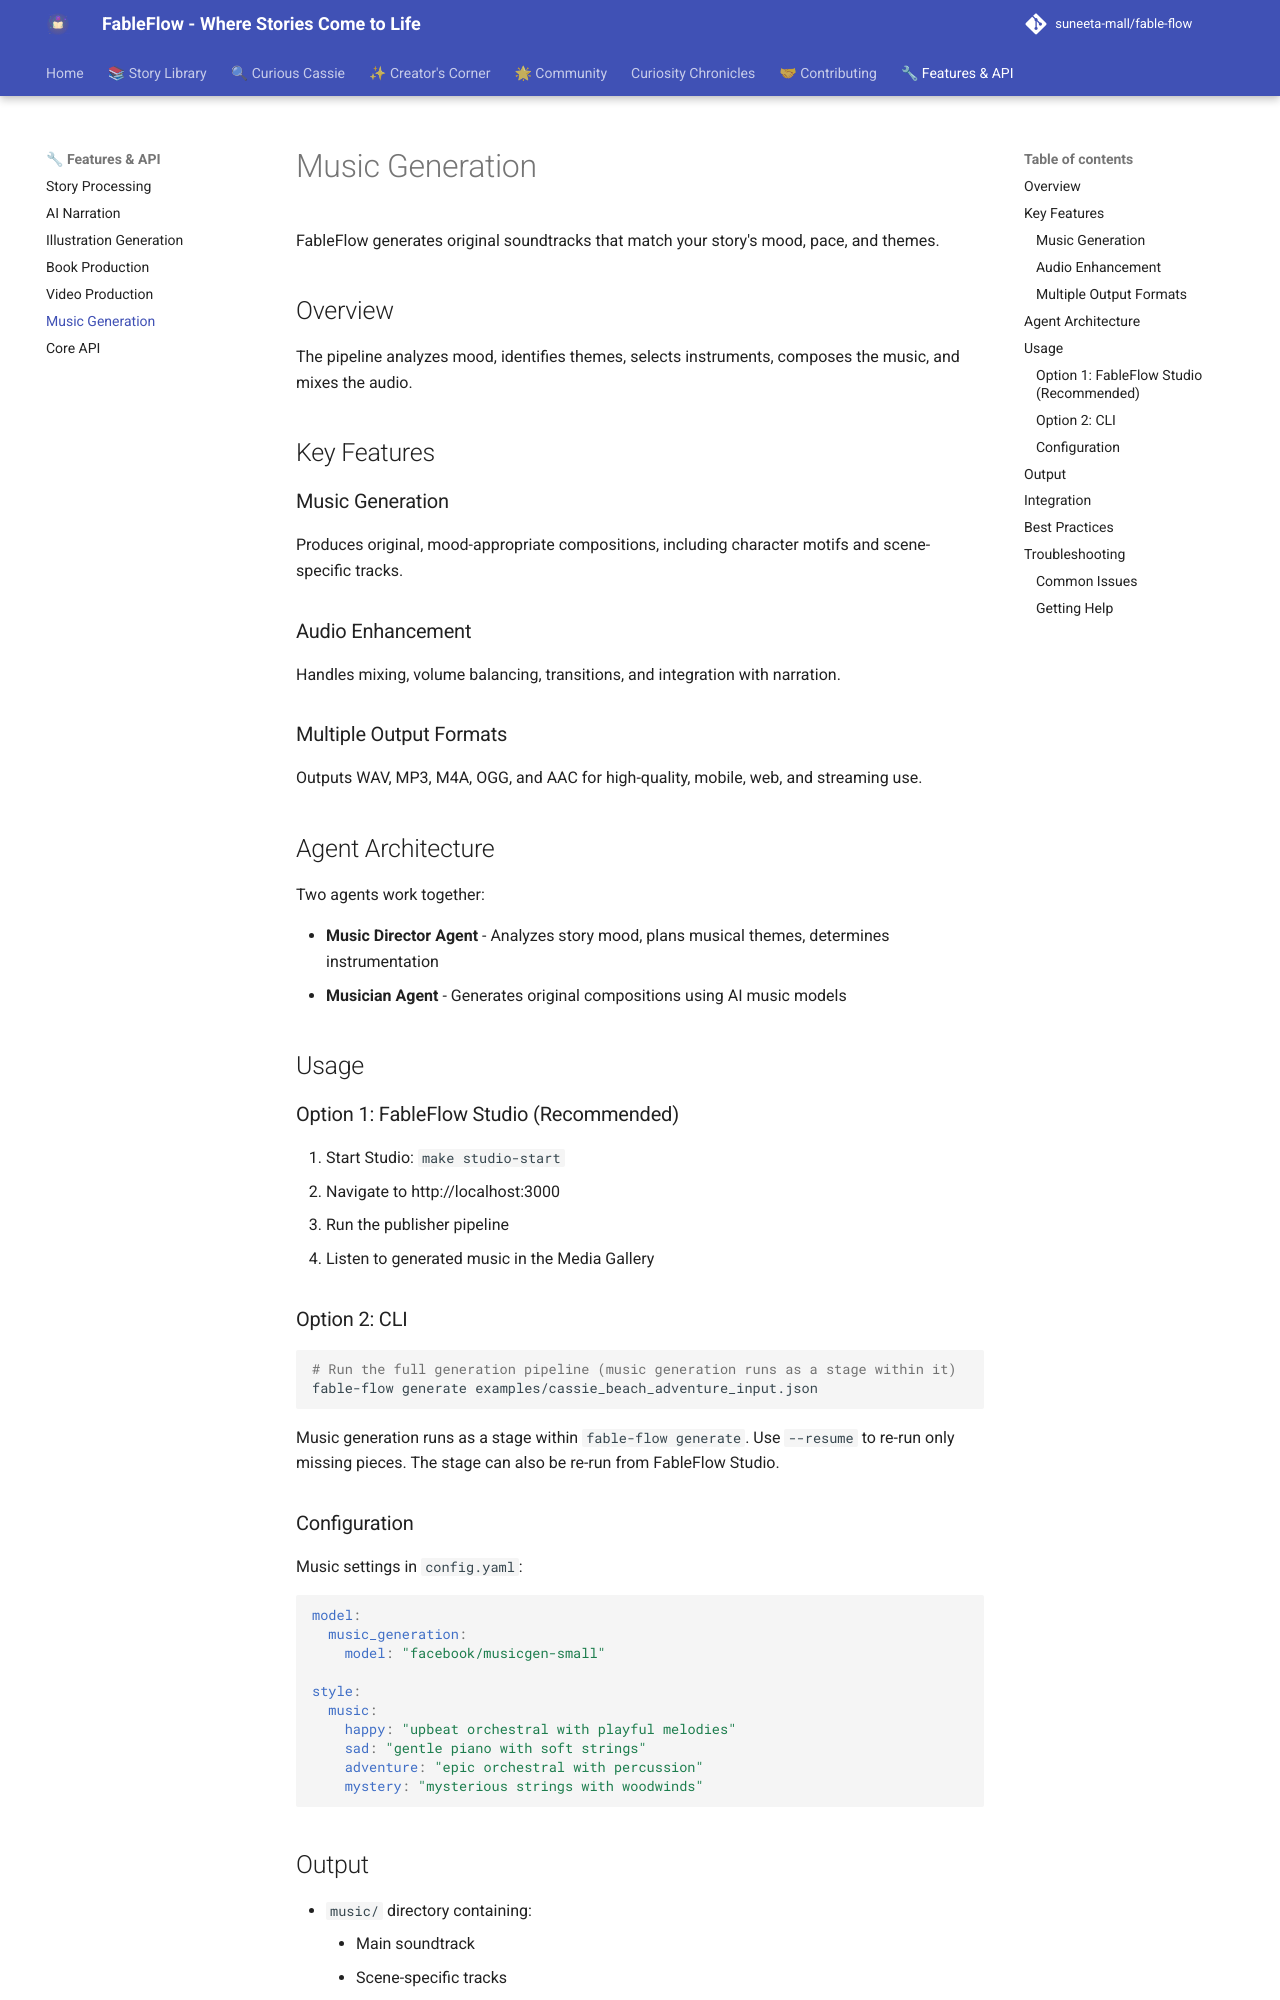

repository: suneeta-mall/fable-flow · page: features/music/index.html · generator: mkdocs

# Music Generation

FableFlow generates original soundtracks that match your story's mood, pace, and themes.

## Overview

The pipeline analyzes mood, identifies themes, selects instruments, composes the music, and mixes the audio.

## Key Features

### Music Generation

Produces original, mood-appropriate compositions, including character motifs and scene-specific tracks.

### Audio Enhancement

Handles mixing, volume balancing, transitions, and integration with narration.

### Multiple Output Formats

Outputs WAV, MP3, M4A, OGG, and AAC for high-quality, mobile, web, and streaming use.

## Agent Architecture

Two agents work together:

- **Music Director Agent** - Analyzes story mood, plans musical themes, determines instrumentation
- **Musician Agent** - Generates original compositions using AI music models

## Usage

### Option 1: FableFlow Studio (Recommended)

1. Start Studio: `make studio-start`
2. Navigate to http://localhost:3000
3. Run the publisher pipeline
4. Listen to generated music in the Media Gallery

### Option 2: CLI

```bash
# Run the full generation pipeline (music generation runs as a stage within it)
fable-flow generate examples/cassie_beach_adventure_input.json
```

Music generation runs as a stage within `fable-flow generate`. Use `--resume` to re-run only missing pieces. The stage can also be re-run from FableFlow Studio.

### Configuration

Music settings in `config.yaml`:

```yaml
model:
  music_generation:
    model: "facebook/musicgen-small"

style:
  music:
    happy: "upbeat orchestral with playful melodies"
    sad: "gentle piano with soft strings"
    adventure: "epic orchestral with percussion"
    mystery: "mysterious strings with woodwinds"
```
